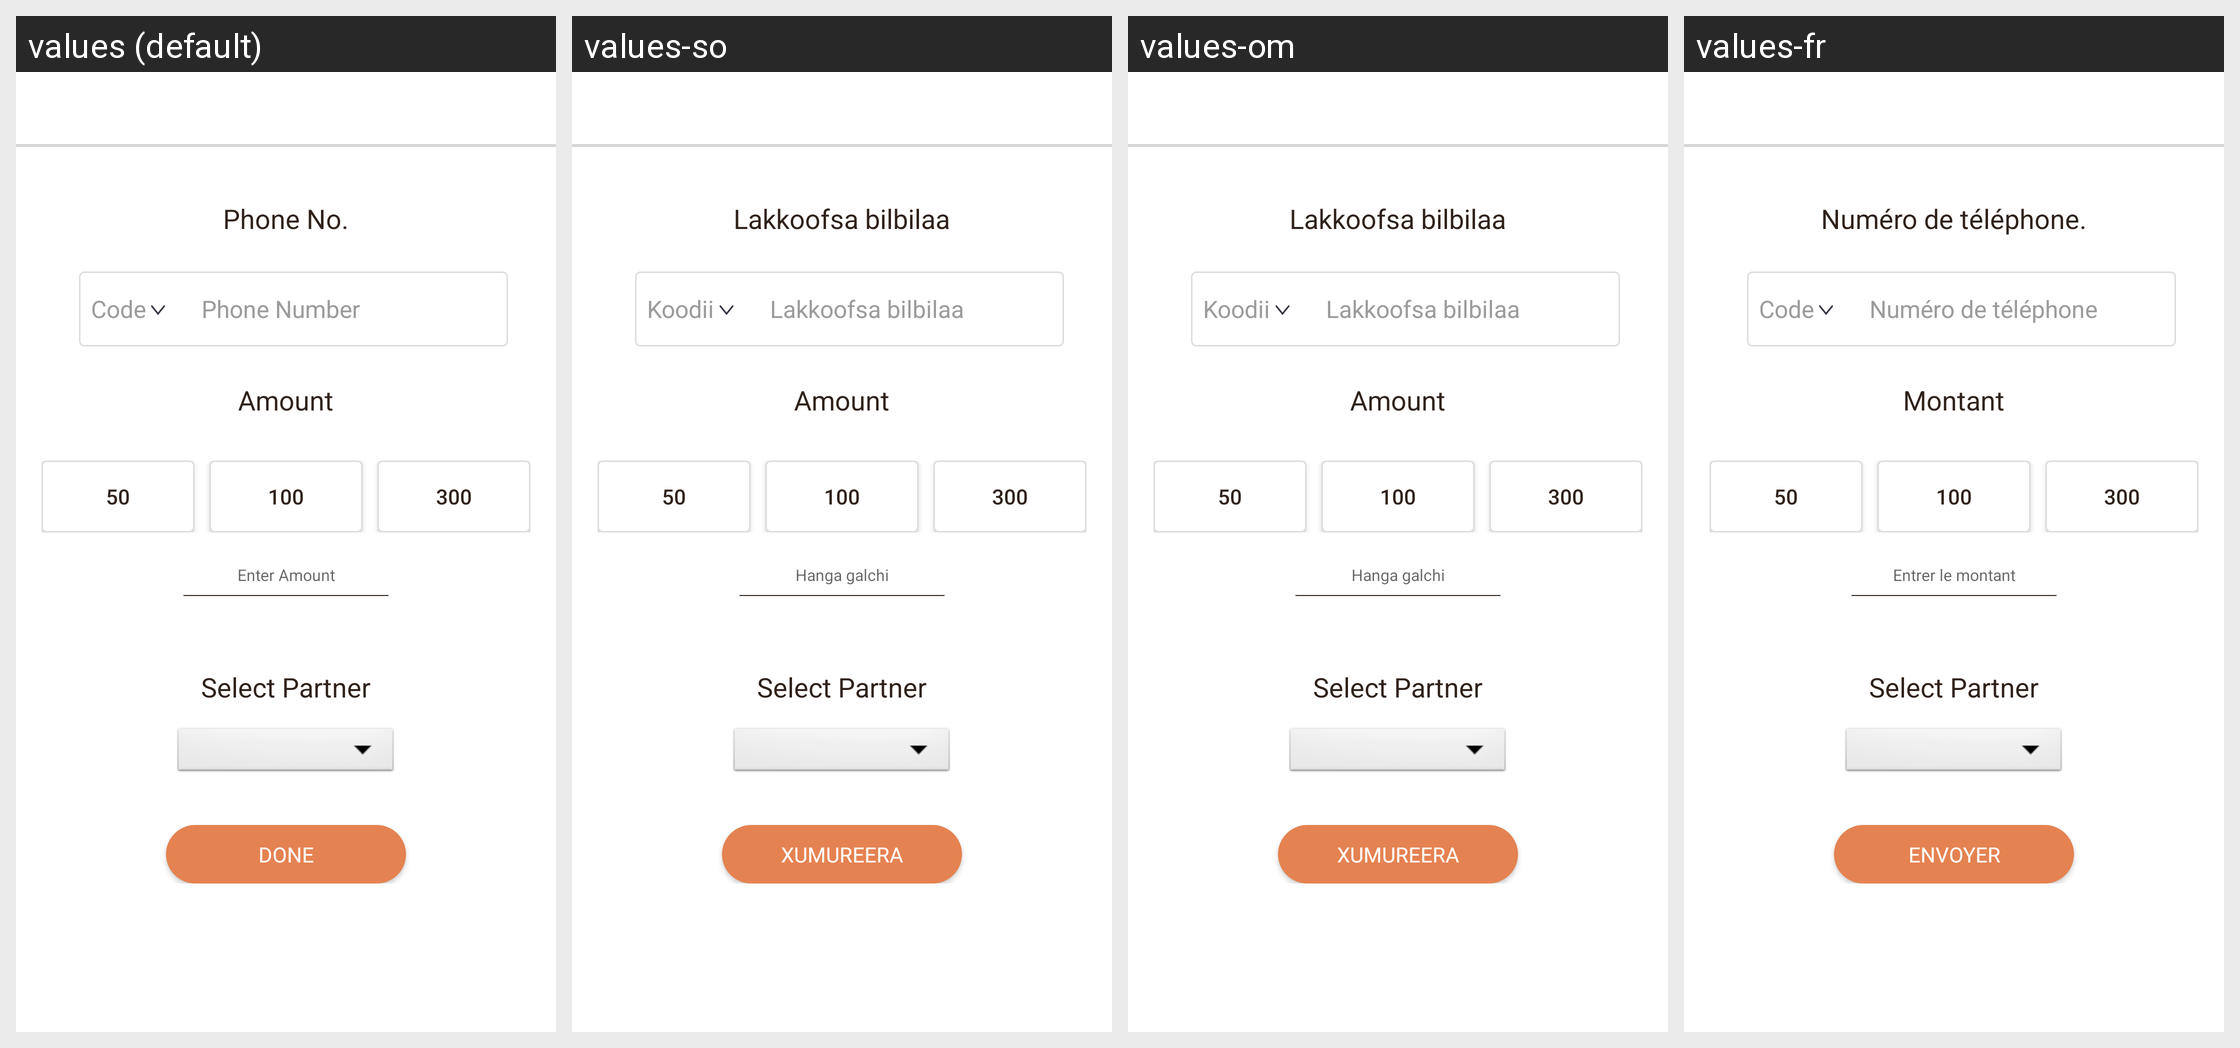

The Android screen above is rendered under several locales of the same app. Produce the string resources it draws, with the default and per-locale values.
Android screen res/layout/activity_hellocash_top_up.xml rendered under 4 locales, left to right: values (default), values-so, values-om, values-fr. Device: Nexus 5 (rendered at 1080×1920; each locale shown at half size, 540×960, under a caption strip naming it); theme AppTheme.
Other locales in the repository, not shown: values-am, values-ar, values-as, values-es, values-gu, values-hi, values-kn, values-ml, values-or, values-ta, values-te, values-ti.
Strings drawn on this screen, with the default value and each locale's value (text and hints the layout hard-codes, and strings that could not be matched under every locale, appear in the picture but are not listed):

phone_no
  values: Phone No.
  values-so: Lakkoofsa bilbilaa
  values-om: Lakkoofsa bilbilaa
  values-fr: Numéro de téléphone.

code
  values: Code
  values-so: Koodii
  values-om: Koodii
  values-fr: Code

hint_edt_phone
  values: Phone Number
  values-so: Lakkoofsa bilbilaa
  values-om: Lakkoofsa bilbilaa
  values-fr: Numéro de téléphone

amount
  values: Amount
  values-so: Amount  [not translated; the default value is used]
  values-om: Amount  [not translated; the default value is used]
  values-fr: Montant

enter_amount
  values: Enter Amount
  values-so: Hanga galchi
  values-om: Hanga galchi
  values-fr: Entrer le montant

selectPartner
  values: Select Partner
  values-so: Select Partner  [not translated; the default value is used]
  values-om: Select Partner  [not translated; the default value is used]
  values-fr: Select Partner  [not translated; the default value is used]

done
  values: Done
  values-so: Xumureera
  values-om: Xumureera
  values-fr: Envoyer
